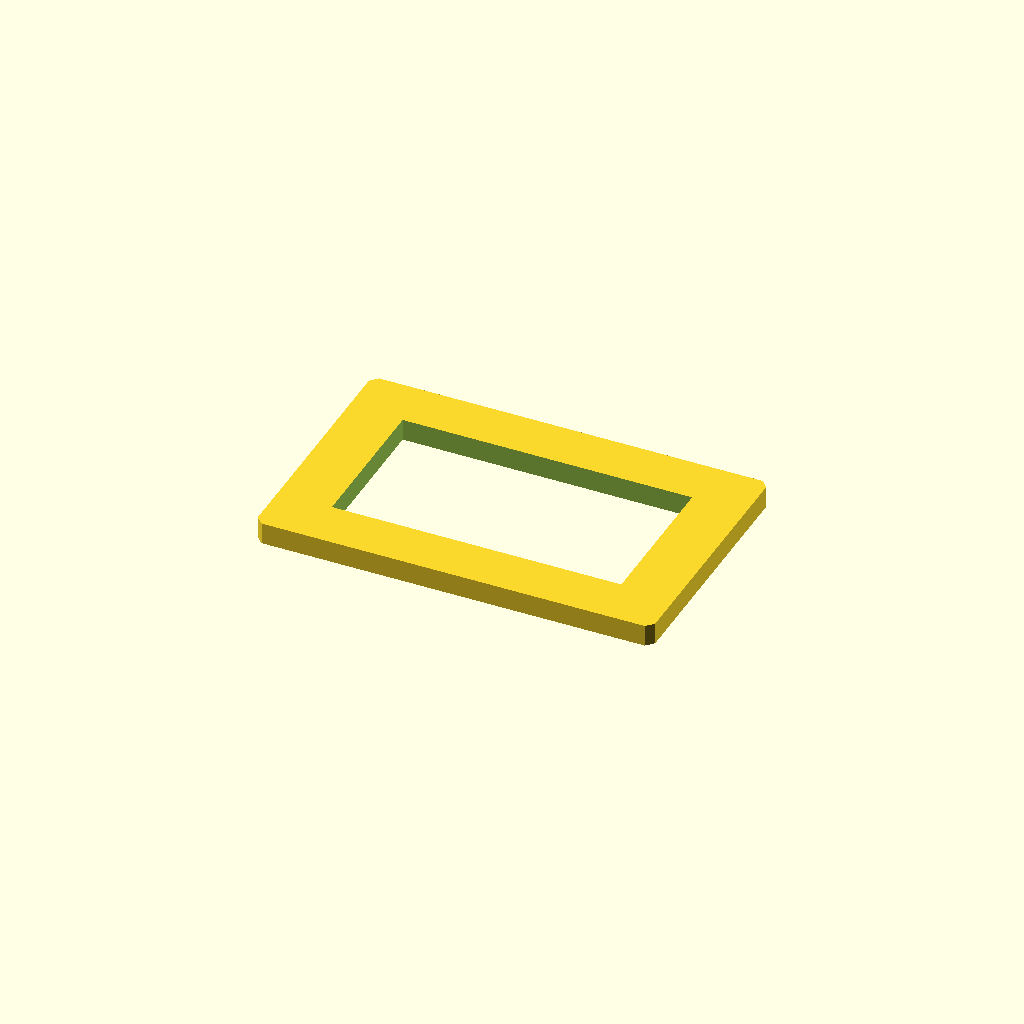
Cell 1 — every parameter at its default value.
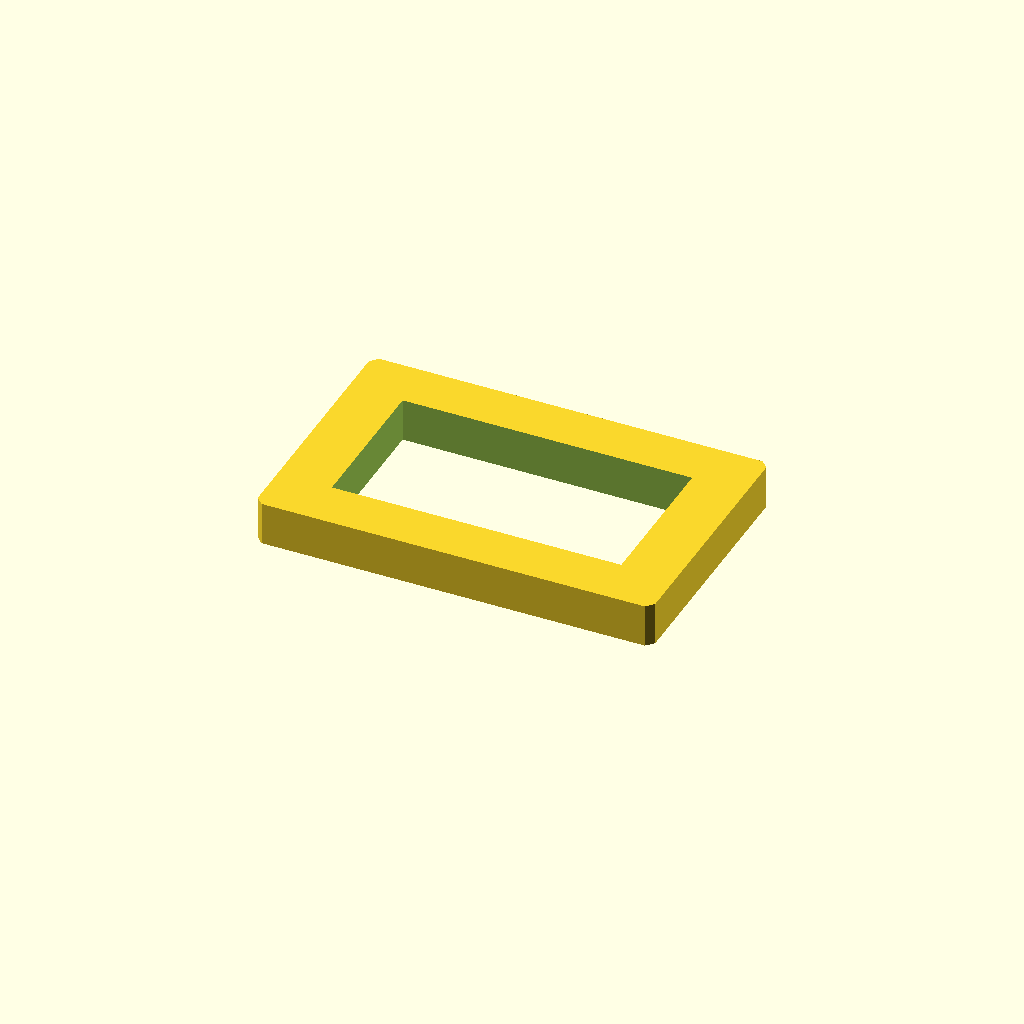
Cell 2 — plate_t set to 12, the other parameters unchanged.
All cells are drawn from one camera (rotation 55°, 0°, 25°, orthographic, colour scheme Cornfield), so only the parameter changes between them.
Source of the model, optional_data/data/sketch2/voidplates/part_0061.scad:
$fn = 32;

// ----------------------------------------------------------------------
// Windowed plate: 1 voids, 110 x 70 x 6 mm
// ----------------------------------------------------------------------

// --- parameters (mm) ---
plate_l = 110;            // plate length, X
plate_w = 70;             // plate width, Y
plate_t = 6;              // plate thickness, Z
edge_margin = 10;         // wall from the plate edge to any window
win1_l = 80.1;            // window length
win1_w = 42;              // window width
depth_1 = 6;              // depth of void 1 (full thickness = through)
corner_c = 2;             // corner chamfer of the plate

profile = [[2, 0], [108, 0], [110, 2], [110, 68], [108, 70], [2, 70], [0, 68], [0, 2]];  // primary outline, 8 points, counter clockwise
void_1 = [[14.95, 14], [95.05, 14], [95.05, 56], [14.95, 56]];  // large central window, 4 points

// --- the one profile operation ---
difference() {
  linear_extrude(height = plate_t) polygon(points = profile);
  translate([0, 0, -1])
    linear_extrude(height = plate_t + 2) polygon(points = void_1);
}
Parameter table extracted from the source (name, type, default, range or options):
plate_l: number, default 110
plate_w: number, default 70
plate_t: number, default 6
edge_margin: number, default 10
win1_l: number, default 80.1
win1_w: number, default 42
depth_1: number, default 6
corner_c: number, default 2
